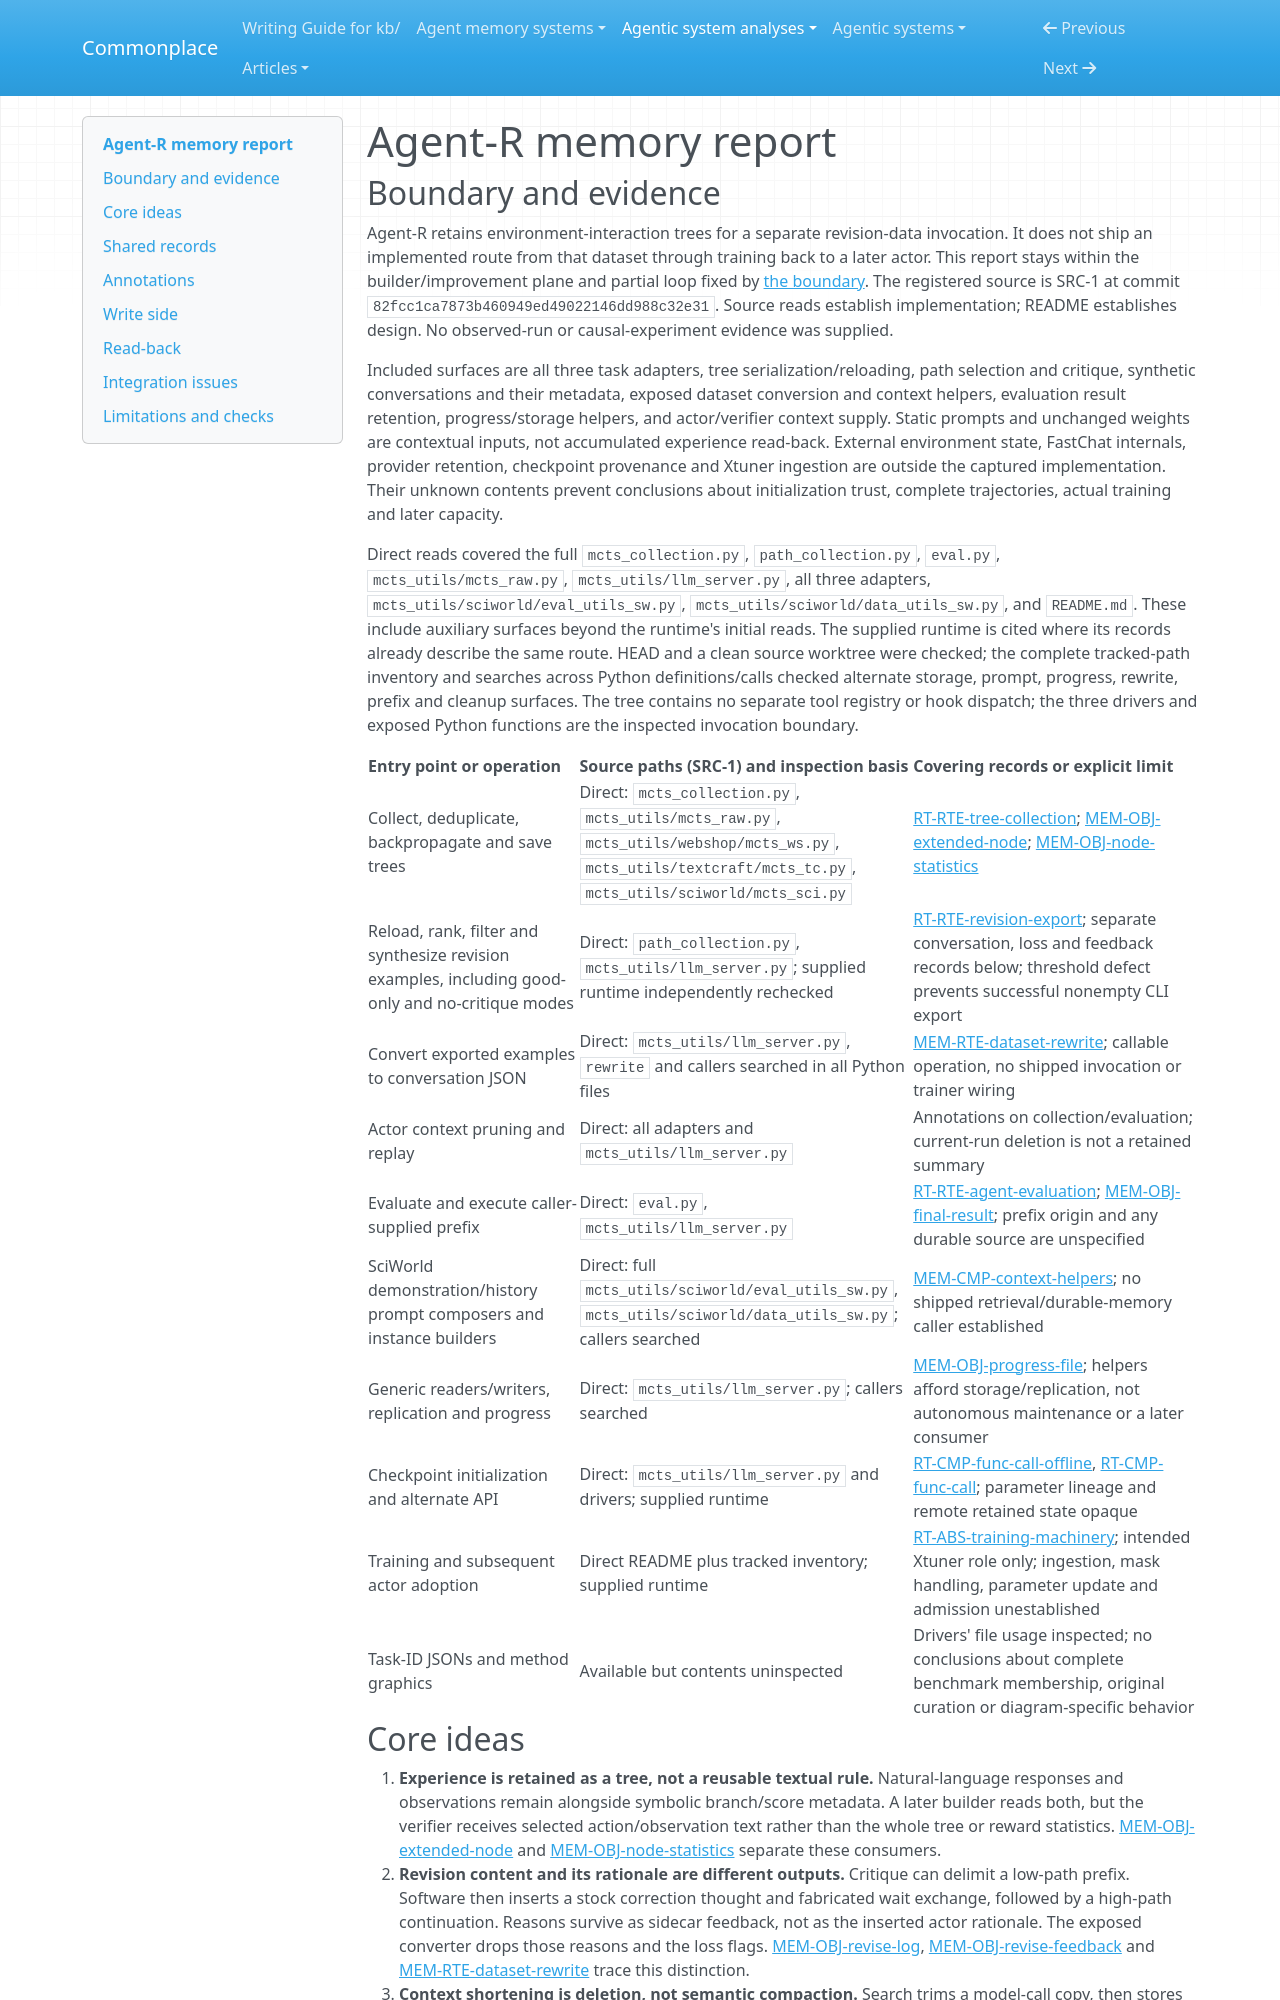

repository: zby/commonplace · page: agentic-system-analyses/retained/bytedance-seed--agent-r/memory/index.html · generator: mkdocs

---
type: agentic-system-analyses/types/agentic-system-memory-report.md
description: "Agent-R memory: scored search-tree read-back, synthetic revision conversations and lossy dataset conversion, with training consumers unresolved."
run-id: AAS-2026-10-12-agent-r-216224d4270a-01
source-identity: "https://github.com/ByteDance-Seed/Agent-R"
reviewed-boundary: "82fcc1ca7873b460949ed49022146dd988c32e31"
---

# Agent-R memory report

## Boundary and evidence

Agent-R retains environment-interaction trees for a separate revision-data invocation. It does not ship an implemented route from that dataset through training back to a later actor. This report stays within the builder/improvement plane and partial loop fixed by [the boundary](boundary.md). The registered source is SRC-1 at commit `82fcc1ca7873b460949ed49022146dd988c32e31`. Source reads establish implementation; README establishes design. No observed-run or causal-experiment evidence was supplied.

Included surfaces are all three task adapters, tree serialization/reloading, path selection and critique, synthetic conversations and their metadata, exposed dataset conversion and context helpers, evaluation result retention, progress/storage helpers, and actor/verifier context supply. Static prompts and unchanged weights are contextual inputs, not accumulated experience read-back. External environment state, FastChat internals, provider retention, checkpoint provenance and Xtuner ingestion are outside the captured implementation. Their unknown contents prevent conclusions about initialization trust, complete trajectories, actual training and later capacity.

Direct reads covered the full `mcts_collection.py`, `path_collection.py`, `eval.py`, `mcts_utils/mcts_raw.py`, `mcts_utils/llm_server.py`, all three adapters, `mcts_utils/sciworld/eval_utils_sw.py`, `mcts_utils/sciworld/data_utils_sw.py`, and `README.md`. These include auxiliary surfaces beyond the runtime's initial reads. The supplied runtime is cited where its records already describe the same route. HEAD and a clean source worktree were checked; the complete tracked-path inventory and searches across Python definitions/calls checked alternate storage, prompt, progress, rewrite, prefix and cleanup surfaces. The tree contains no separate tool registry or hook dispatch; the three drivers and exposed Python functions are the inspected invocation boundary.

| Entry point or operation | Source paths (SRC-1) and inspection basis | Covering records or explicit limit |
|---|---|---|
| Collect, deduplicate, backpropagate and save trees | Direct: `mcts_collection.py`, `mcts_utils/mcts_raw.py`, `mcts_utils/webshop/mcts_ws.py`, `mcts_utils/textcraft/mcts_tc.py`, `mcts_utils/sciworld/mcts_sci.py` | [RT-RTE-tree-collection](runtime.md#rt-rte-tree-collection); [MEM-OBJ-extended-node](#mem-obj-extended-node); [MEM-OBJ-node-statistics](#mem-obj-node-statistics) |
| Reload, rank, filter and synthesize revision examples, including good-only and no-critique modes | Direct: `path_collection.py`, `mcts_utils/llm_server.py`; supplied runtime independently rechecked | [RT-RTE-revision-export](runtime.md#rt-rte-revision-export); separate conversation, loss and feedback records below; threshold defect prevents successful nonempty CLI export |
| Convert exported examples to conversation JSON | Direct: `mcts_utils/llm_server.py`, `rewrite` and callers searched in all Python files | [MEM-RTE-dataset-rewrite](#mem-rte-dataset-rewrite); callable operation, no shipped invocation or trainer wiring |
| Actor context pruning and replay | Direct: all adapters and `mcts_utils/llm_server.py` | Annotations on collection/evaluation; current-run deletion is not a retained summary |
| Evaluate and execute caller-supplied prefix | Direct: `eval.py`, `mcts_utils/llm_server.py` | [RT-RTE-agent-evaluation](runtime.md#rt-rte-agent-evaluation); [MEM-OBJ-final-result](#mem-obj-final-result); prefix origin and any durable source are unspecified |
| SciWorld demonstration/history prompt composers and instance builders | Direct: full `mcts_utils/sciworld/eval_utils_sw.py`, `mcts_utils/sciworld/data_utils_sw.py`; callers searched | [MEM-CMP-context-helpers](#mem-cmp-context-helpers); no shipped retrieval/durable-memory caller established |
| Generic readers/writers, replication and progress | Direct: `mcts_utils/llm_server.py`; callers searched | [MEM-OBJ-progress-file](#mem-obj-progress-file); helpers afford storage/replication, not autonomous maintenance or a later consumer |
| Checkpoint initialization and alternate API | Direct: `mcts_utils/llm_server.py` and drivers; supplied runtime | [RT-CMP-func-call-offline](runtime.md#rt-cmp-func-call-offline), [RT-CMP-func-call](runtime.md#rt-cmp-func-call); parameter lineage and remote retained state opaque |
| Training and subsequent actor adoption | Direct README plus tracked inventory; supplied runtime | [RT-ABS-training-machinery](runtime.md#rt-abs-training-machinery); intended Xtuner role only; ingestion, mask handling, parameter update and admission unestablished |
| Task-ID JSONs and method graphics | Available but contents uninspected | Drivers' file usage inspected; no conclusions about complete benchmark membership, original curation or diagram-specific behavior |
